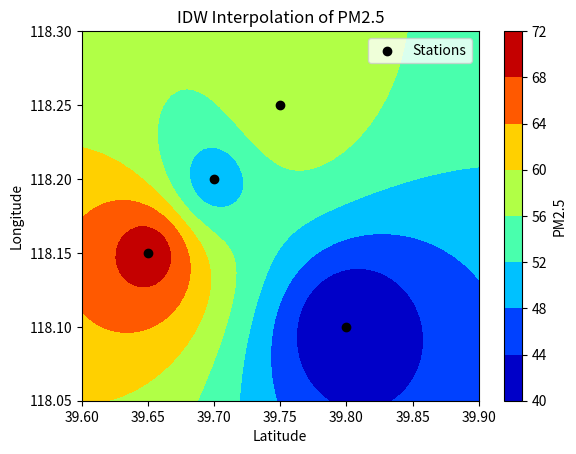

Source code (Python):
import numpy as np
from scipy.spatial import cKDTree

# 示例监测站数据
stations = {
    'lat': [39.65, 39.70, 39.80, 39.75],  # 纬度
    'lon': [118.15, 118.20, 118.10, 118.25],  # 经度
    'pm25': [70, 50, 40, 60]  # PM2.5 值
}

# 生成网格
grid_x, grid_y = np.meshgrid(
    np.linspace(39.60, 39.90, 50),  # 纬度范围
    np.linspace(118.05, 118.30, 50)  # 经度范围
)

# 计算IDW插值
def idw_interpolation(x, y, z, xi, yi, power=2):
    distances = np.sqrt((x[:, np.newaxis] - xi.ravel())**2 + (y[:, np.newaxis] - yi.ravel())**2)
    weights = 1 / (distances**power)
    weights[distances == 0] = 1e-10  # 防止除零
    z_interp = np.sum(weights * z[:, np.newaxis], axis=0) / np.sum(weights, axis=0)
    return z_interp.reshape(xi.shape)

# 应用IDW插值
interpolated_pm25 = idw_interpolation(
    np.array(stations['lat']),
    np.array(stations['lon']),
    np.array(stations['pm25']),
    grid_x, grid_y
)

# 可视化结果（可选）
import matplotlib.pyplot as plt
plt.contourf(grid_x, grid_y, interpolated_pm25, cmap='jet')
plt.colorbar(label='PM2.5')
plt.scatter(stations['lat'], stations['lon'], c='black', label='Stations')
plt.xlabel('Latitude')
plt.ylabel('Longitude')
plt.title('IDW Interpolation of PM2.5')
plt.legend()
plt.show()
